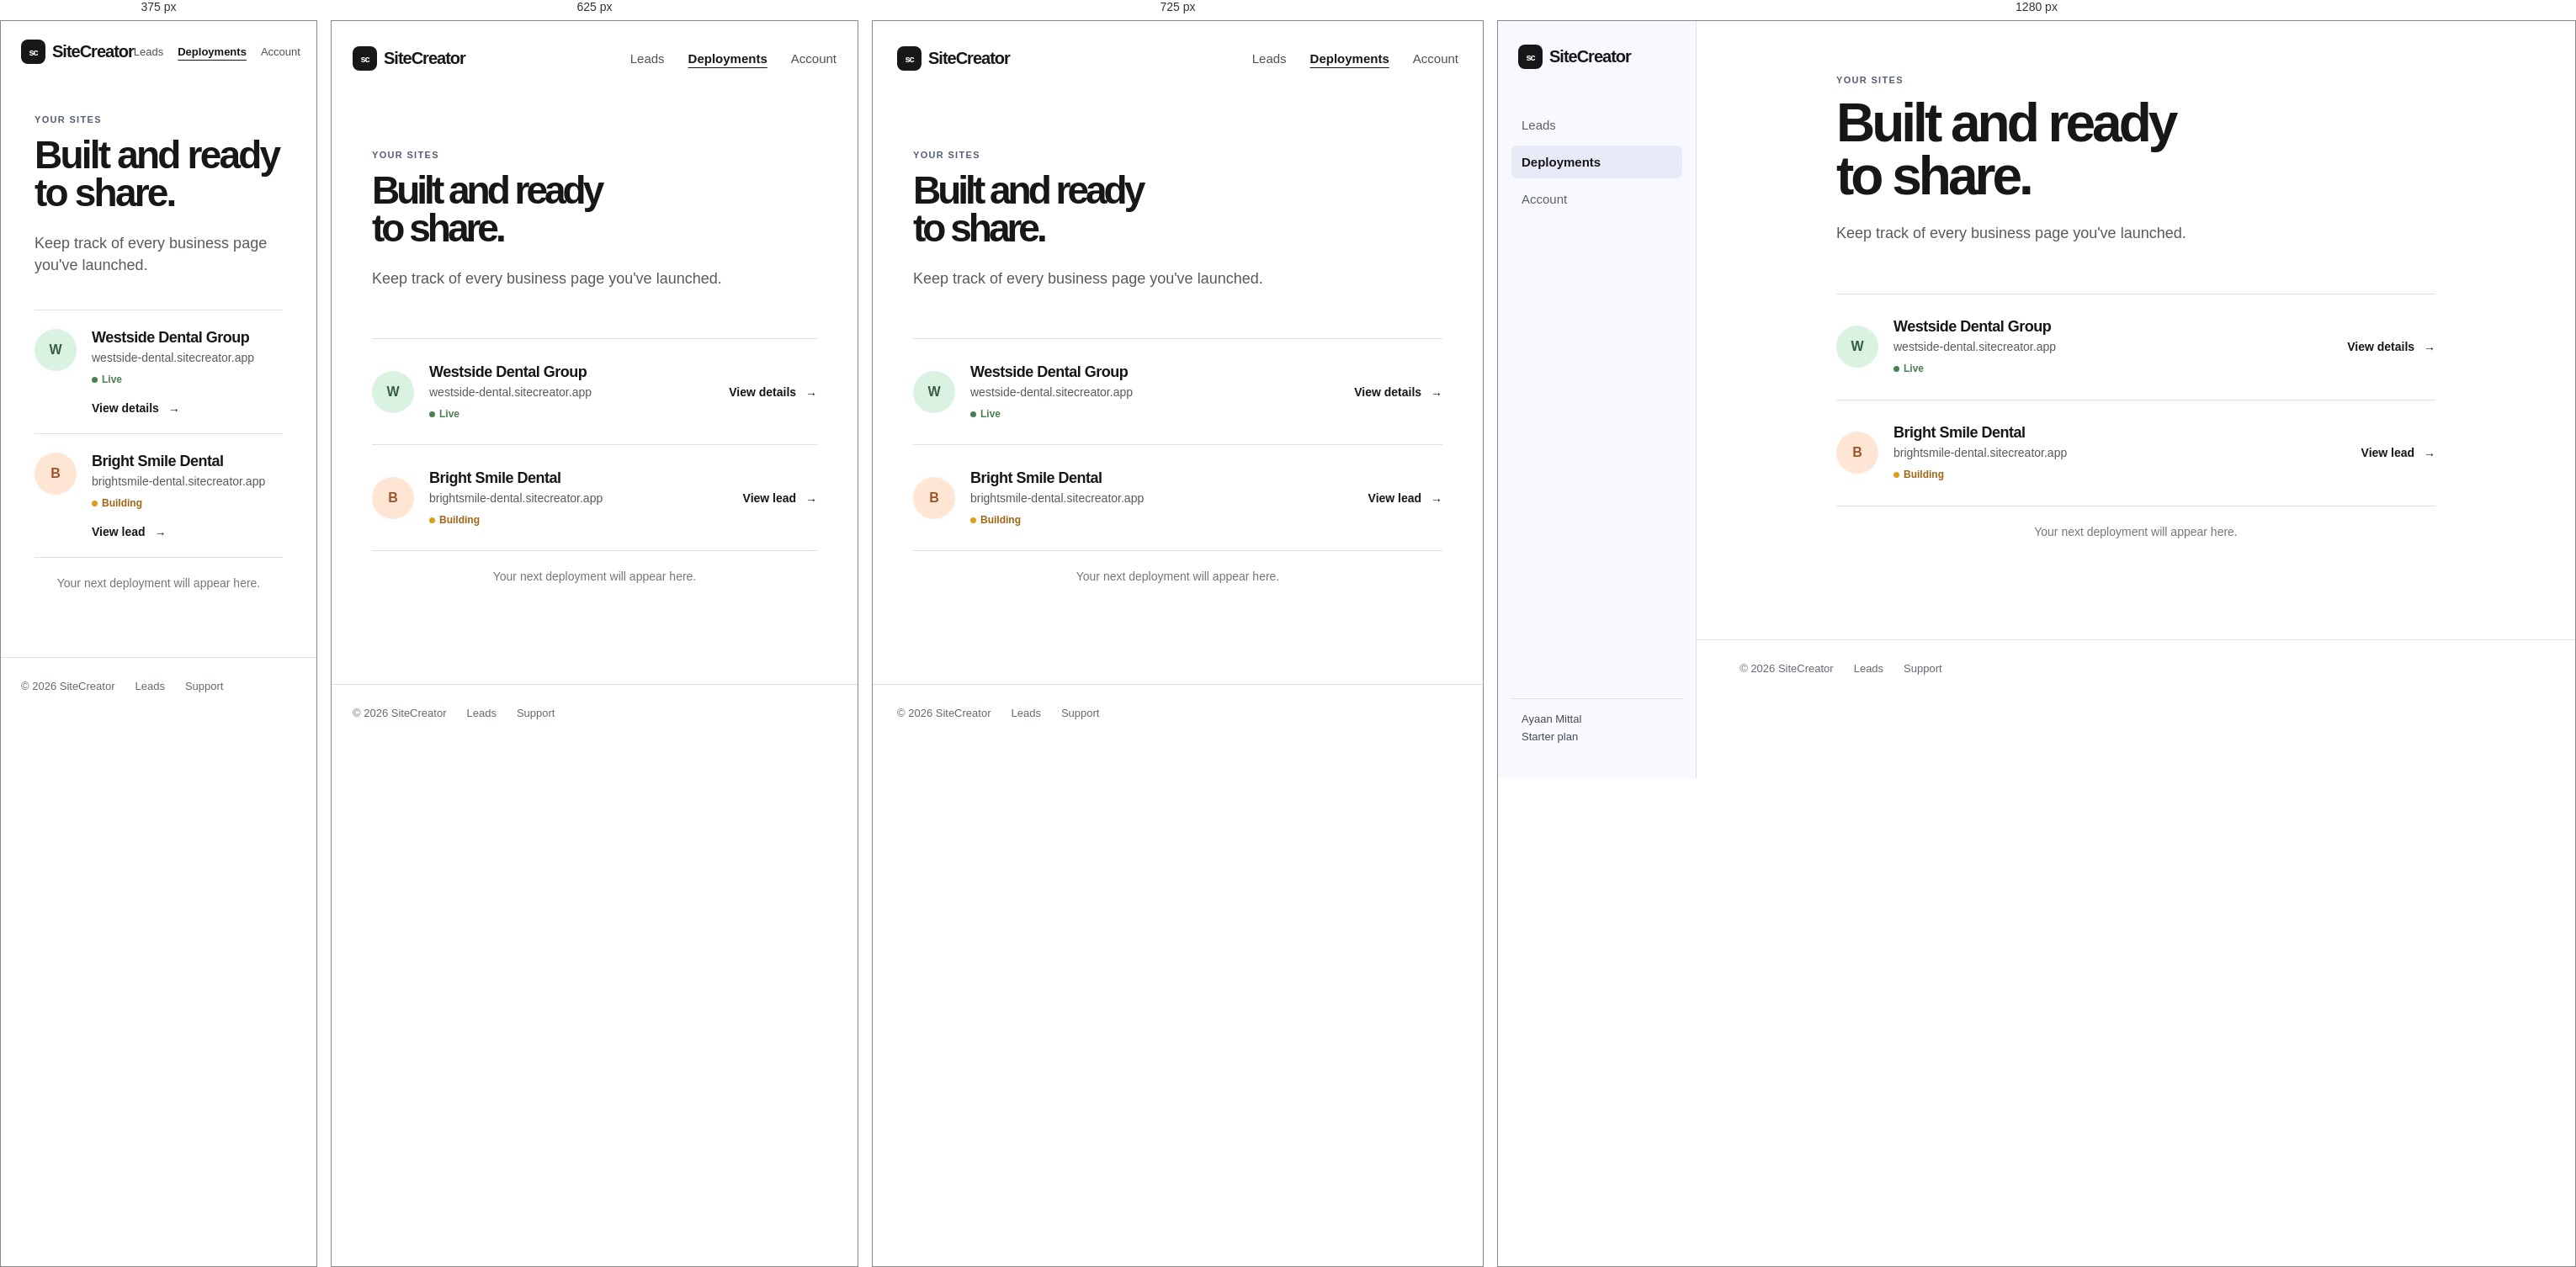
Rendered at 375 px, 625 px, 725 px and 1280 px, left to right.

<!-- file: deployments.html -->
<!doctype html>
<html lang="en">
  <head><meta charset="UTF-8" /><meta name="viewport" content="width=device-width, initial-scale=1.0" /><title>SiteCreator — Deployments</title><link rel="stylesheet" href="dashboard.css" /></head>
  <body>
    <header class="site-header"><a class="logo" href="dashboard.html"><span>sc</span>SiteCreator</a><nav aria-label="Main navigation"><a href="dashboard.html">Leads</a><a class="current" href="deployments.html">Deployments</a><a href="account.html">Account</a></nav></header>
    <main class="app-page">
      <section class="page-heading"><p class="eyebrow">YOUR SITES</p><h1>Built and ready<br />to share.</h1><p>Keep track of every business page you&apos;ve launched.</p></section>
      <section class="deployment-list" aria-label="Deployed sites">
        <article class="deployment-card"><div class="site-icon">W</div><div class="deployment-info"><h2>Westside Dental Group</h2><p>westside-dental.sitecreator.app</p><span class="status live"><i></i>Live</span></div><a href="site.html">View details <span>→</span></a></article>
        <article class="deployment-card"><div class="site-icon peach">B</div><div class="deployment-info"><h2>Bright Smile Dental</h2><p>brightsmile-dental.sitecreator.app</p><span class="status building"><i></i>Building</span></div><a href="dashboard.html">View lead <span>→</span></a></article>
      </section>
      <p class="empty-note">Your next deployment will appear here.</p>
    </main>
    <footer><span>© 2026 SiteCreator</span><a href="dashboard.html">Leads</a><a href="#support">Support</a></footer>
  </body>
</html>


/* @media block from dashboard.css */
@media (max-width: 600px) {
  .site-header {
    padding-top: 22px;
    padding-bottom: 22px;
  }
  nav {
    gap: 17px;
  }
  nav a {
    font-size: 13px;
  }
  .welcome {
    margin-top: 28px;
    padding: 70px 20px;
  }
  .welcome h1 {
    letter-spacing: -2.8px;
  }
  .search-area {
    margin-top: -25px;
  }
  .search-row {
    flex-direction: column;
  }
  .search-row button {
    height: 52px;
  }
  .results {
    margin-top: 70px;
    margin-bottom: 80px;
  }
  .lead {
    align-items: flex-start;
    flex-direction: column;
    gap: 12px;
    padding: 22px 0;
  }
  .lead > a,
  .live {
    padding: 0;
  }
}

/* @media block from dashboard.css */
@media (max-width: 600px) {
  .app-page {
    width: min(100% - 32px, 760px);
    margin-top: 38px;
    margin-bottom: 80px;
  }
  .page-heading {
    margin-bottom: 40px;
  }
  .page-heading h1 {
    letter-spacing: -2.8px;
  }
  .deployment-card {
    align-items: flex-start;
    flex-wrap: wrap;
    padding: 22px 0;
  }
  .deployment-info {
    min-width: calc(100% - 68px);
  }
  .deployment-card > a {
    margin-left: 68px;
  }
  .settings-card {
    padding: 24px;
  }
  .plan-card {
    align-items: flex-start;
    flex-direction: column;
  }
  .login-card {
    padding: 32px 24px;
  }
}

/* @media block from dashboard.css */
@media (max-width: 650px) {
  .result-card {
    grid-template-columns: 1fr auto;
    gap: 13px;
    padding: 22px 0;
  }
  .result-contact {
    grid-column: 1;
  }
  .result-card > a {
    grid-column: 2;
    grid-row: 1 / span 2;
  }
  .detail-grid {
    grid-template-columns: 1fr;
  }
  .lead-hero {
    align-items: flex-start;
  }
  .lead-letter {
    width: 52px;
    height: 52px;
    font-size: 18px;
  }
  .details-card,
  .deploy-card {
    padding: 24px;
  }
  .site-preview .preview-content {
    min-height: 265px;
    padding: 64px 24px;
  }
  .site-actions {
    align-items: flex-start;
    flex-direction: column;
    gap: 14px;
  }
  .site-actions a.danger {
    margin-left: 0;
  }
}

/* @media block from dashboard.css */
@media (min-width: 801px) {
  body:not(.login-body) {
    padding-left: 236px;
  }
  body:not(.login-body) .site-header {
    position: fixed;
    z-index: 10;
    inset: 0 auto 0 0;
    display: flex;
    width: 236px;
    min-height: 100vh;
    padding: 28px 16px 24px;
    border-right: 1px solid var(--line);
    background: #f8f9ff;
    flex-direction: column;
    align-items: stretch;
    justify-content: flex-start;
  }
  body:not(.login-body) .site-header .logo {
    padding: 0 8px;
  }
  body:not(.login-body) .site-header nav {
    display: flex;
    margin-top: 47px;
    gap: 5px;
    flex-direction: column;
  }
  body:not(.login-body) .site-header nav a {
    padding: 11px 12px;
    border-radius: 7px;
    color: #5d606b;
    text-decoration: none;
  }
  body:not(.login-body) .site-header nav a:hover {
    background: #eceefa;
    color: var(--ink);
  }
  body:not(.login-body) .site-header nav a.current {
    color: var(--ink);
    background: #e8eaf7;
    text-decoration: none;
  }
  body:not(.login-body) .site-header::after {
    content: "Ayaan Mittal\A Starter plan";
    white-space: pre-line;
    display: block;
    margin-top: auto;
    padding: 14px 12px;
    border-top: 1px solid var(--line);
    color: #474a54;
    font-size: 13px;
    line-height: 1.6;
  }
  body:not(.login-body) footer {
    margin-top: 0;
  }
}

/* @media block from dashboard.css */
@media (max-width: 800px) {
  .site-header {
    position: static;
  }
}